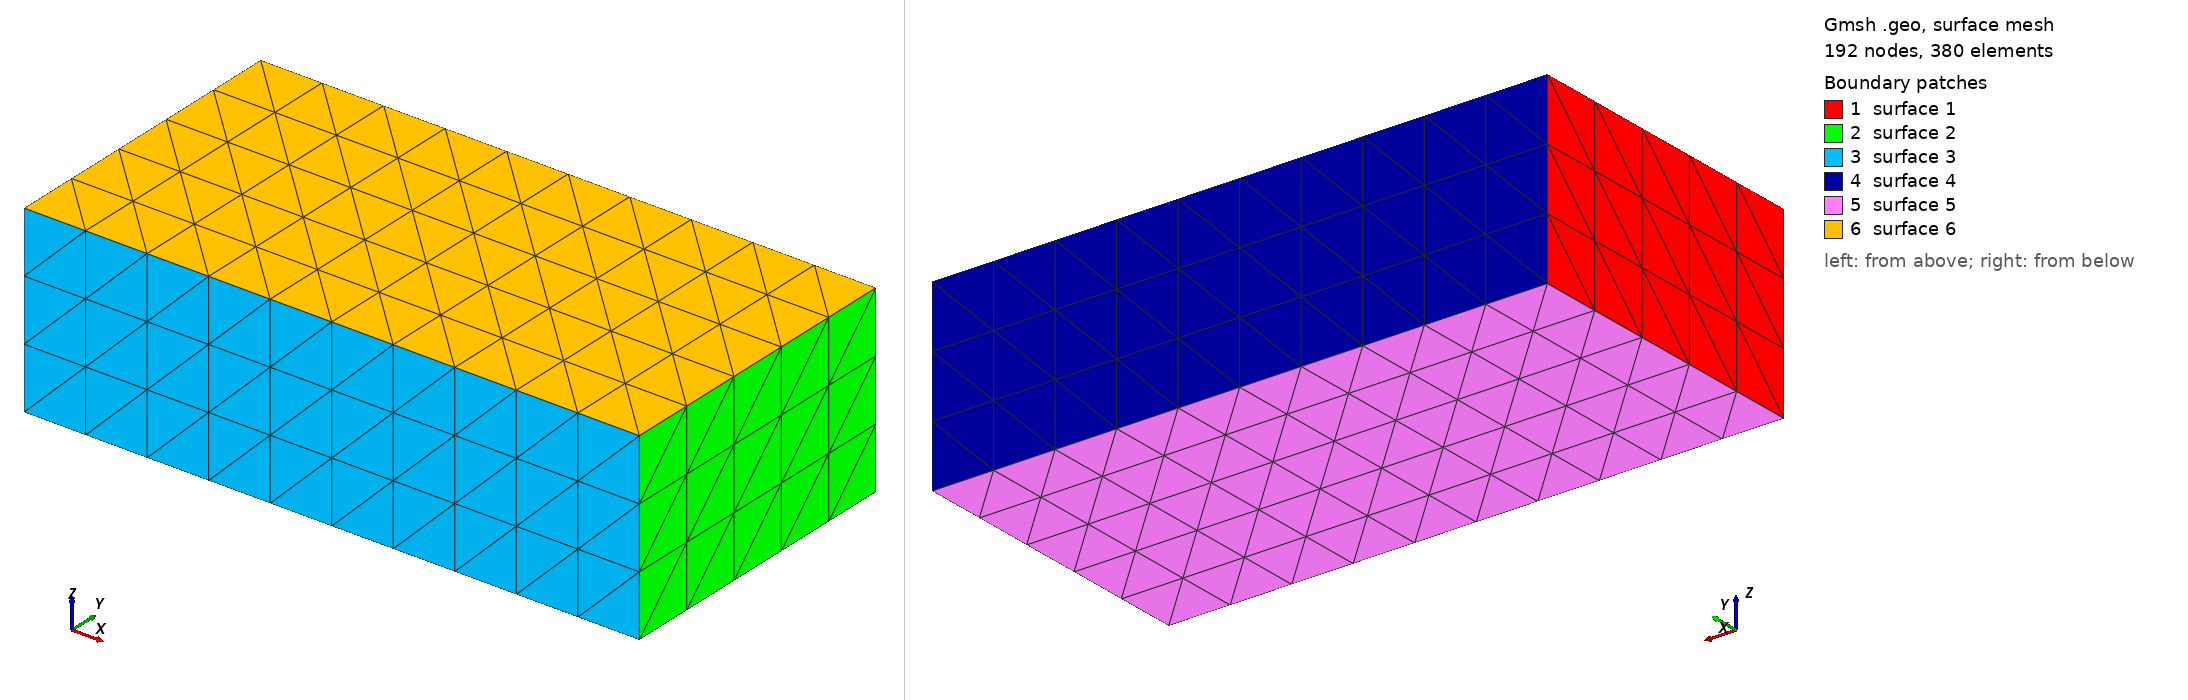

Gmsh geometry script, surface-meshed: 192 nodes, 380 surface elements. Boundary patches (legend numbers): 1 surface 1, 2 surface 2, 3 surface 3, 4 surface 4, 5 surface 5, 6 surface 6. Left view from above one corner, right view from below the opposite corner. The script declares no physical surfaces, so the legend lists its geometric surfaces. The drawing asked Gmsh for element sizes between 1% and 20% of the model's largest extent; the script's own settings can give other sizes.

=== block-builtin-structured.geo (drawn) ===
// Dimensions
L = 0.100; // x
W = 0.050; // y
H = 0.030; // z

// Element size
el = 0.01;
//
L_n = 1+ L / el;
W_n = 1+ W / el;
H_n = 1+ H / el;

// Points
Point(1) = {0, 0, H};
Point(2) = {0, 0, 0};
Point(3) = {0, W, H};
Point(4) = {0, W, 0};
Point(5) = {L, 0, H};
Point(6) = {L, 0, 0};
Point(7) = {L, W, H};
Point(8) = {L, W, 0};

// Lines
Line(1) = {1, 2};
Line(2) = {1, 3};
Line(3) = {3, 4};
Line(4) = {2, 4};
Line(5) = {5, 6};
Line(6) = {5, 7};
Line(7) = {7, 8};
Line(8) = {6, 8};
Line(9) = {2, 6};
Line(10) = {1, 5};
Line(11) = {4, 8};
Line(12) = {3, 7};

// Surfaces
Line Loop(1) = {1, 4, -3, -2};    Plane Surface(1) = {1};  // Left
Line Loop(2) = {5, 8, -7, -6};    Plane Surface(2) = {2};  // Right
Line Loop(3) = {1, 9, -5, -10};   Plane Surface(3) = {3};  // Front
Line Loop(4) = {12, 7, -11, -3};  Plane Surface(4) = {4};  // Back
Line Loop(5) = {4, 11, -8, -9};   Plane Surface(5) = {5};  // Under
Line Loop(6) = {2, 12, -6, -10};  Plane Surface(6) = {6};  // Top

// Volume
Surface Loop(1) = {1, 2, 3, 4, 5, 6}; Volume(1) = {1};
//
Transfinite Curve { 9,10,11,12} = L_n;
Transfinite Curve { 2, 4, 6, 8} = W_n;
Transfinite Curve { 1, 3, 5, 7} = H_n;
//
Transfinite Surface { 1, 2, 3, 4, 5, 6};
//
